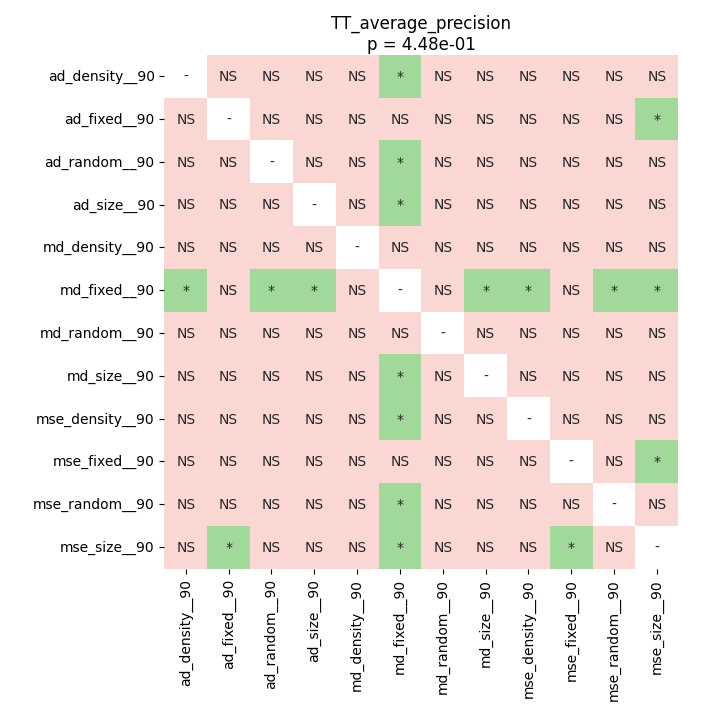

The file beside this chart, header and first rows:
	ad_density__90	ad_fixed__90	ad_random__90	ad_size__90	md_density__90	md_fixed__90	md_random__90	md_size__90	mse_density__90	mse_fixed__90	mse_random__90	mse_size__90
ad_density__90	1.0	0.6457	0.2373	0.4548	0.9586	0.03833	0.7006	0.6457	0.2048	0.4105	0.3432	0.2386
ad_fixed__90	0.6457	1.0	0.4105	0.4105	0.623	0.1898	0.7006	0.7006	0.0622	0.4548	0.2373	0.03833
ad_random__90	0.2373	0.4105	1.0	0.4775	0.4548	0.03833	0.623	0.7165	0.2604	0.4105	0.5936	0.9036
ad_size__90	0.4548	0.4105	0.4775	1.0	0.7006	0.03833	0.9586	0.7165	0.2373	0.2373	0.5936	0.9325
md_density__90	0.9586	0.623	0.4548	0.7006	1.0	0.4105	0.2609	0.8103	0.4105	0.623	0.4105	0.7004
md_fixed__90	0.03833	0.1898	0.03833	0.03833	0.4105	1.0	0.4105	0.03833	0.03833	0.623	0.03833	0.03833
md_random__90	0.7006	0.7006	0.623	0.9586	0.2609	0.4105	1.0	0.9586	0.5936	0.623	0.623	0.5288
md_size__90	0.6457	0.7006	0.7165	0.7165	0.8103	0.03833	0.9586	1.0	0.4792	0.6457	0.7006	0.4105
mse_density__90	0.2048	0.0622	0.2604	0.2373	0.4105	0.03833	0.5936	0.4792	1.0	0.1735	0.3432	0.4105
mse_fixed__90	0.4105	0.4548	0.4105	0.2373	0.623	0.623	0.623	0.6457	0.1735	1.0	0.1903	0.03833
mse_random__90	0.3432	0.2373	0.5936	0.5936	0.4105	0.03833	0.623	0.7006	0.3432	0.1903	1.0	0.9586
mse_size__90	0.2386	0.03833	0.9036	0.9325	0.7004	0.03833	0.5288	0.4105	0.4105	0.03833	0.9586	1.0
